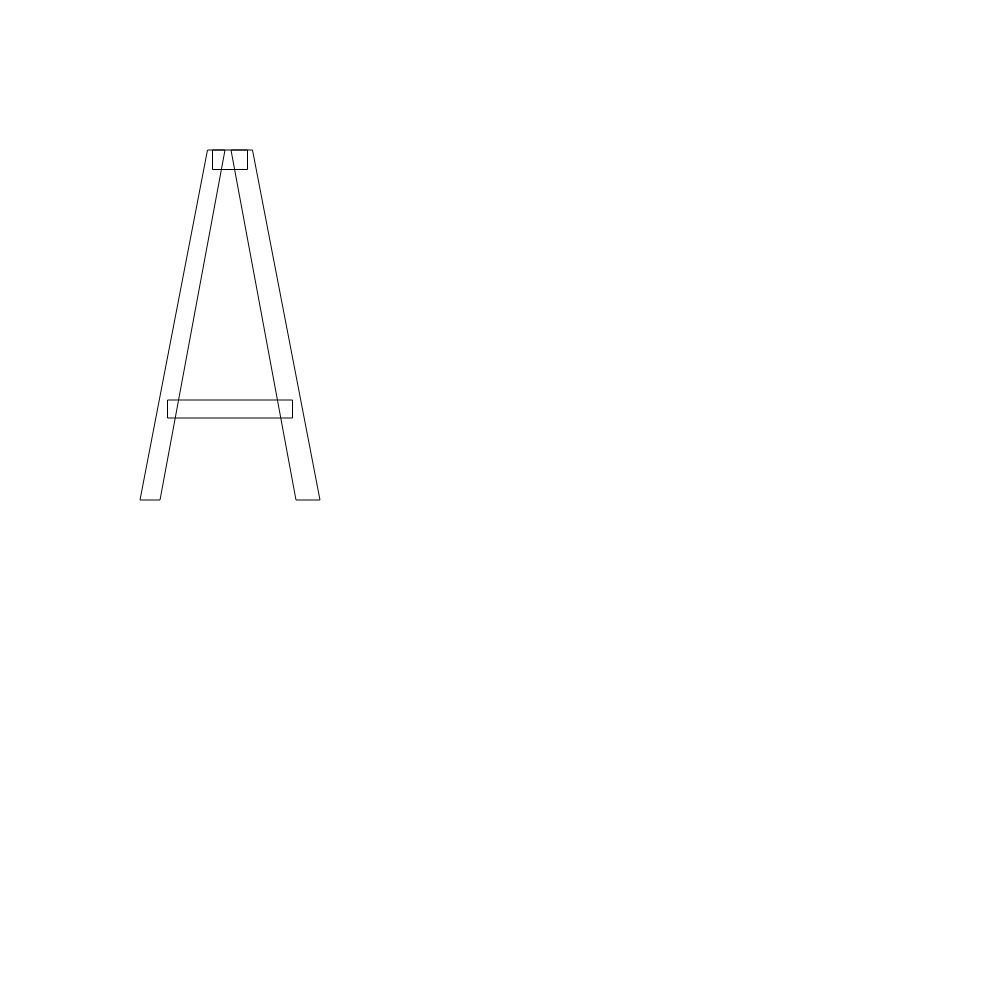
t = 0.00 s
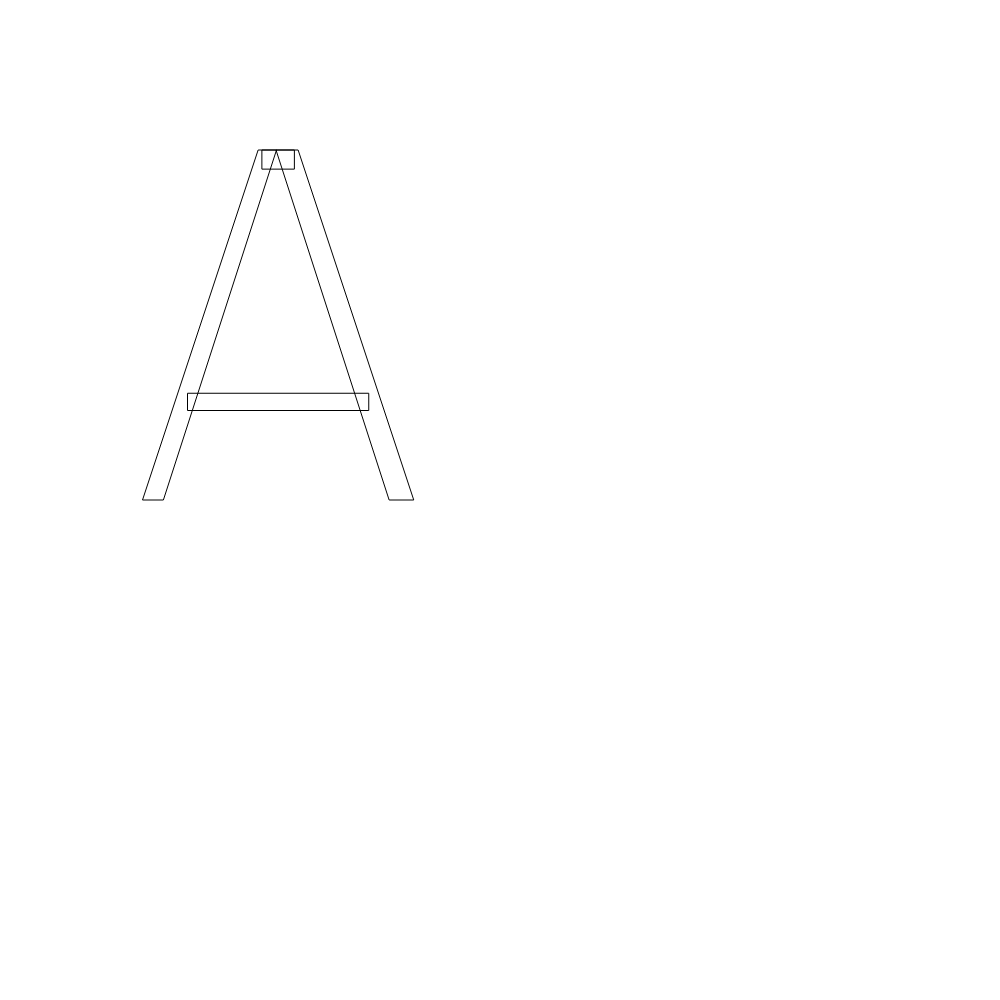
t = 1.25 s
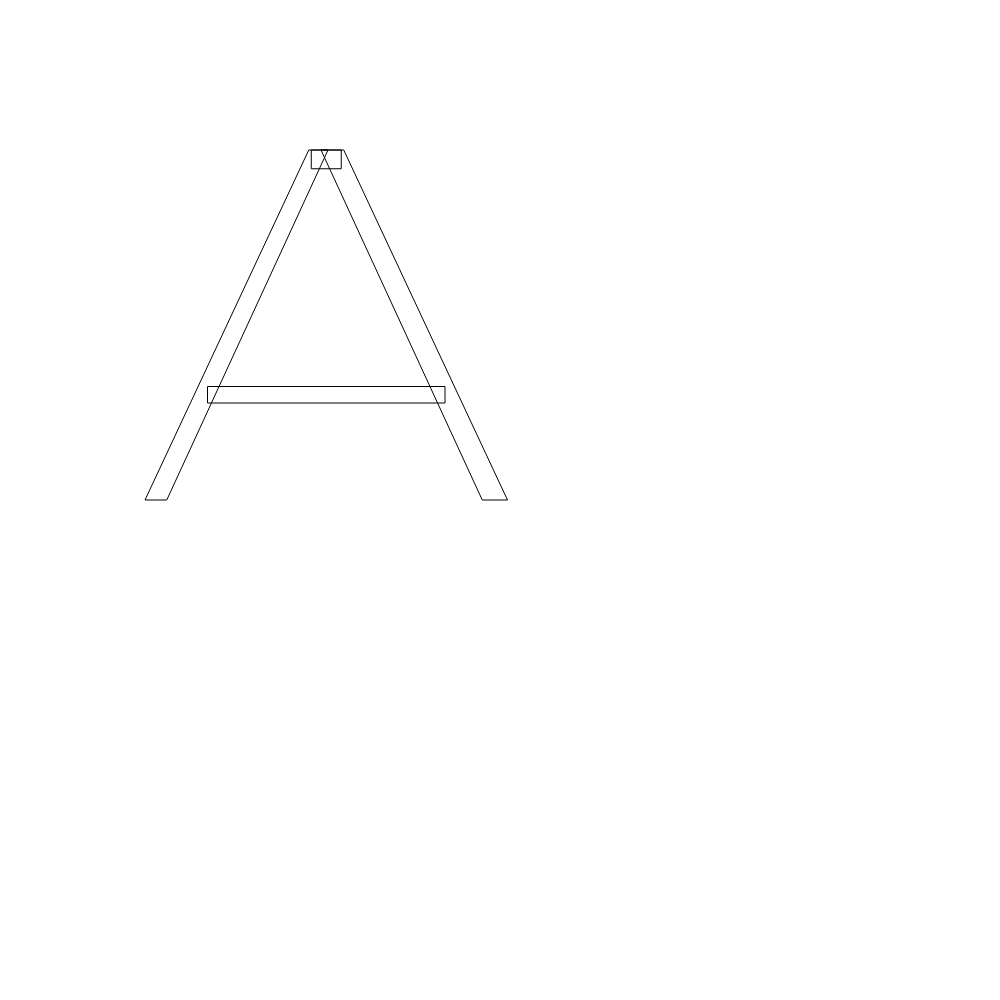
t = 2.50 s
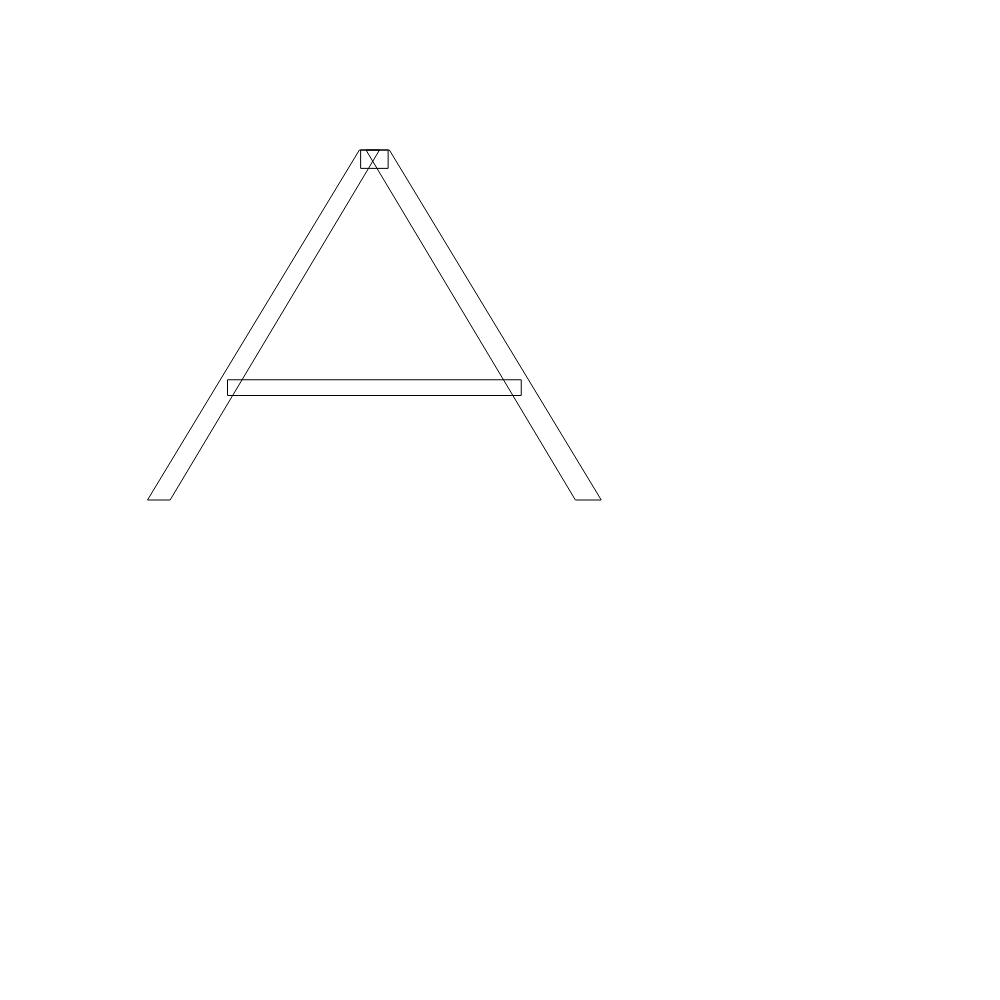
t = 3.75 s

The animated SVG that drew these frames (rendered in a browser with its animation timeline set to each time). Animation: 1 SMIL element (animate=1); one cycle of 5.00 s, repeats indefinitely.

<svg version="1.1" xmlns="http://www.w3.org/2000/svg" width="1000" height="1000" style="background-color: transparent;"><g id="svg-transform-group" transform="translate(130,500) scale(0.5,-0.5)"><path style="opacity: 1" stroke="black" stroke-width="2" fill="none" id="layer-instance"><animate attributeName="d" values="M20 0L60 0L190 700L155 700ZM75 164L325 164L325 200L75 200ZM332 0L380 0L245 700L202 700ZM165 661L235 661L235 700L165 700Z;M40 0L87 0L602 700L560 700ZM235 224L935 224L935 254L235 254ZM1077 0L1130 0L610 700L562 700ZM560 664L610 664L610 700L560 700Z" keyTimes="0;1" dur="5s" repeatCount="indefinite"></animate></path></g></svg>